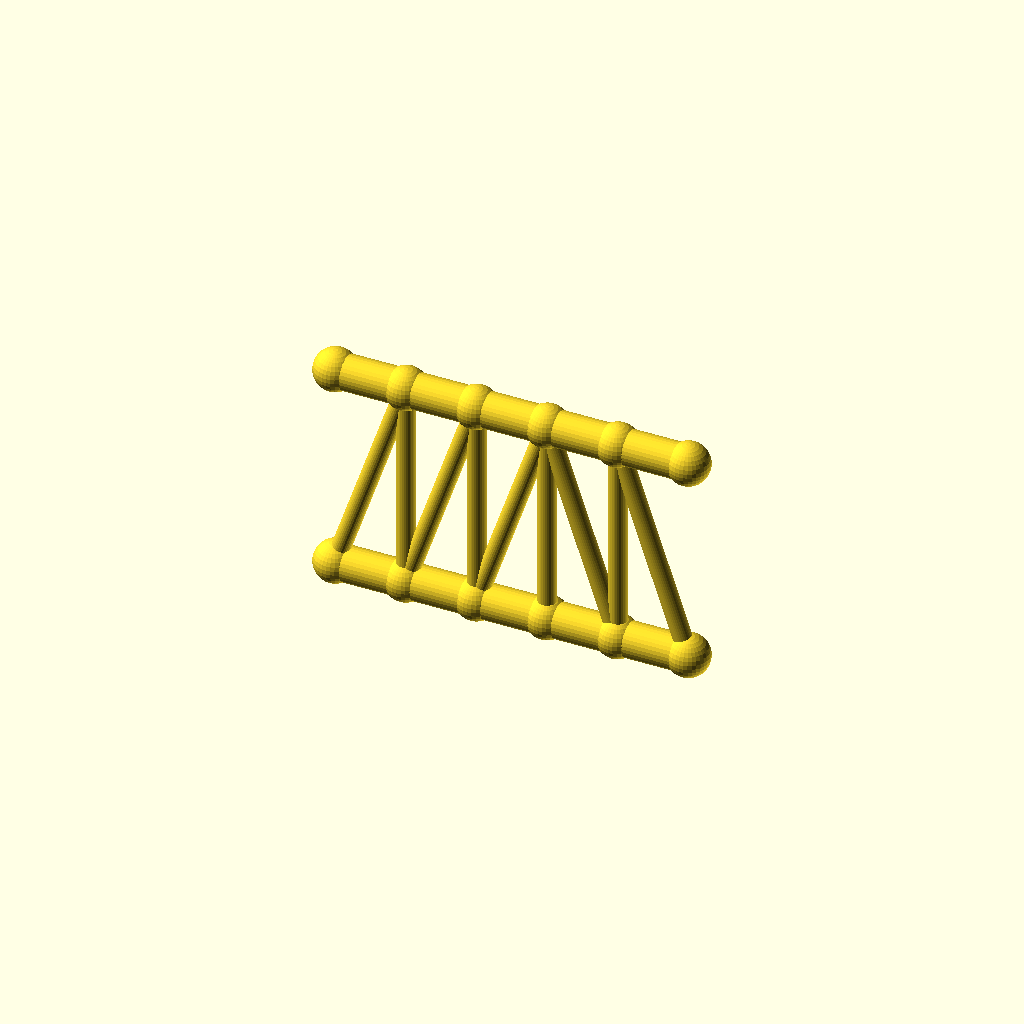
Cell 1: rendered with the file's own defaults.
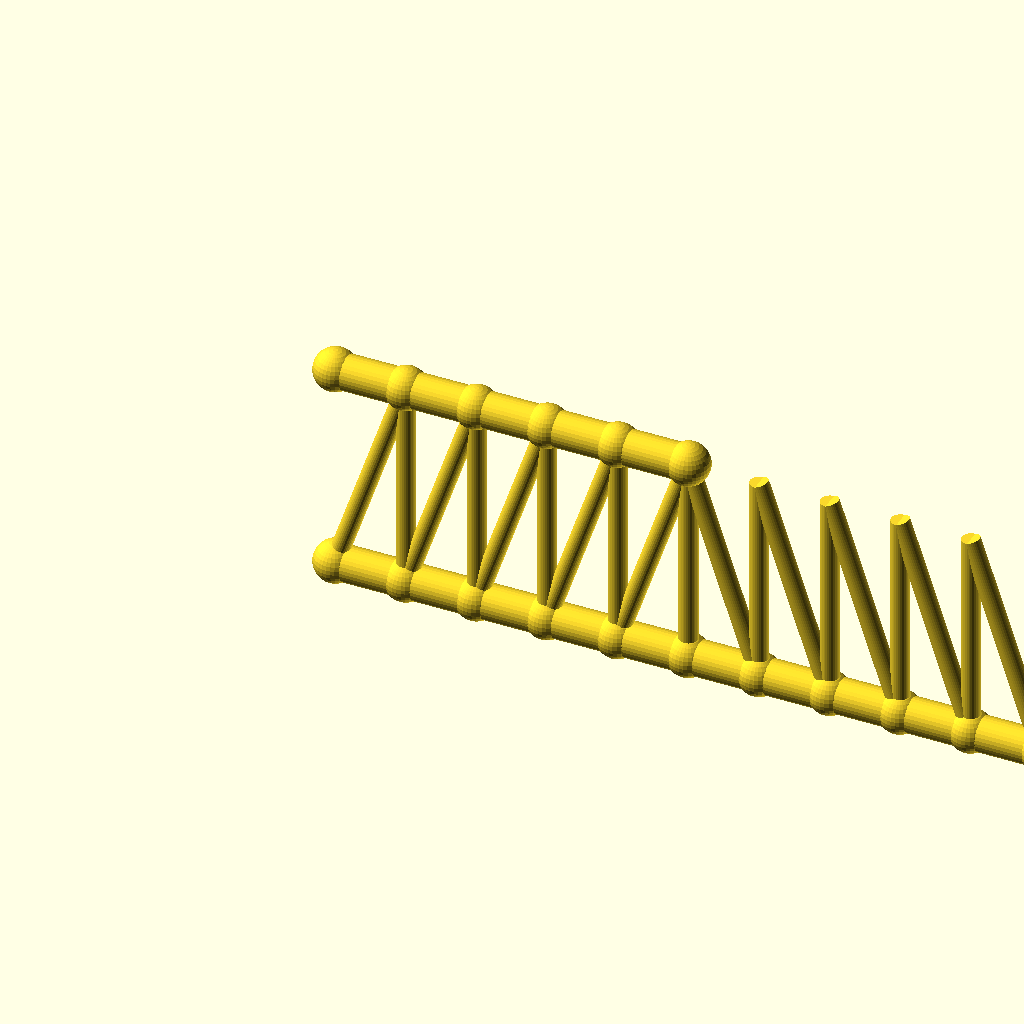
Cell 2: the same model with panels = 10.
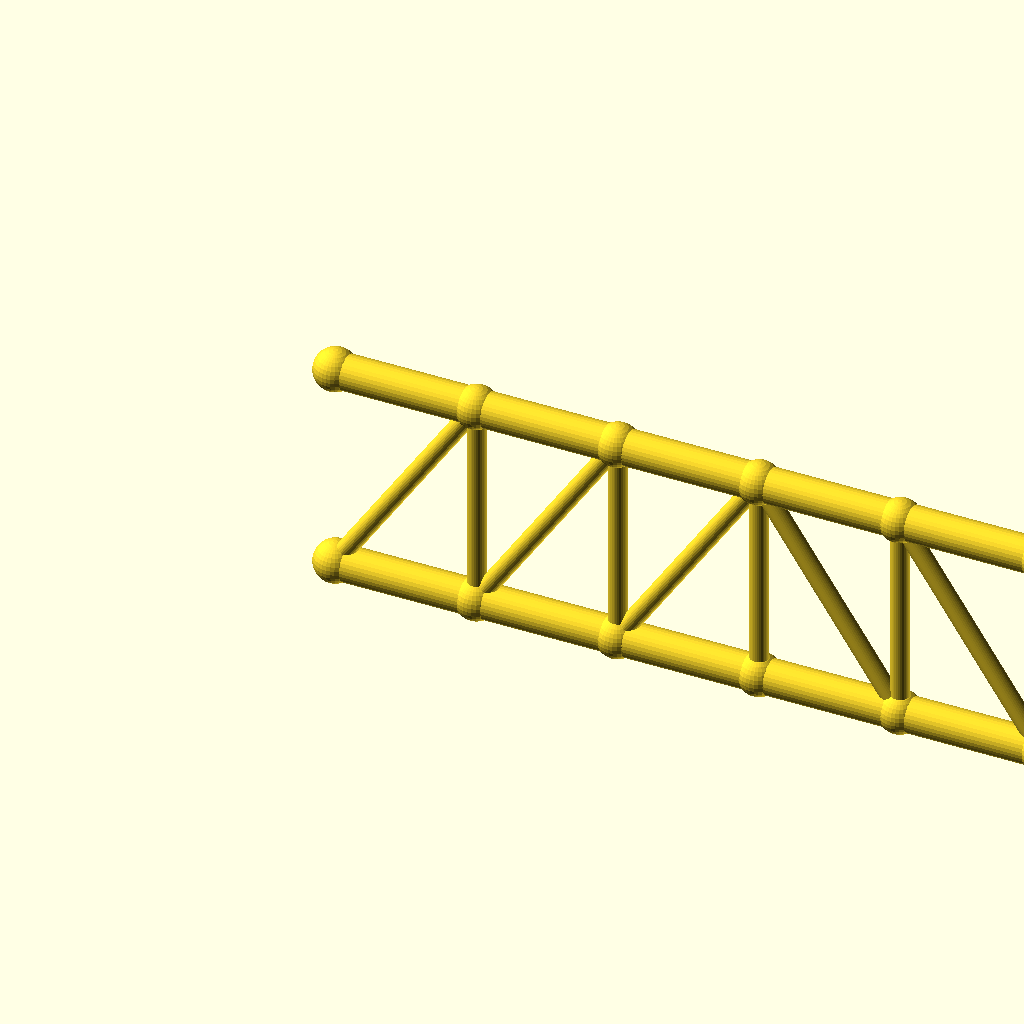
Cell 3: the same model with panel_p = 40.
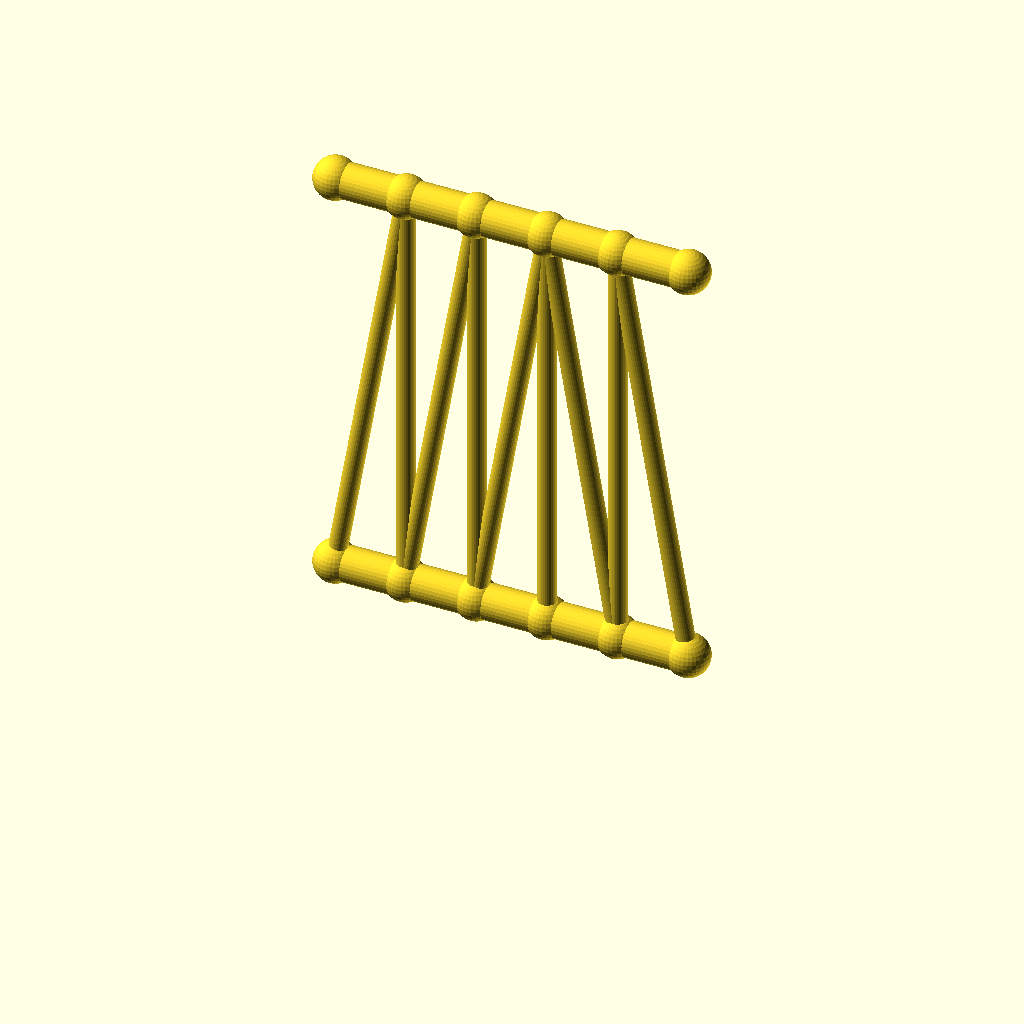
Cell 4: frame_h = 120 (everything else at default).
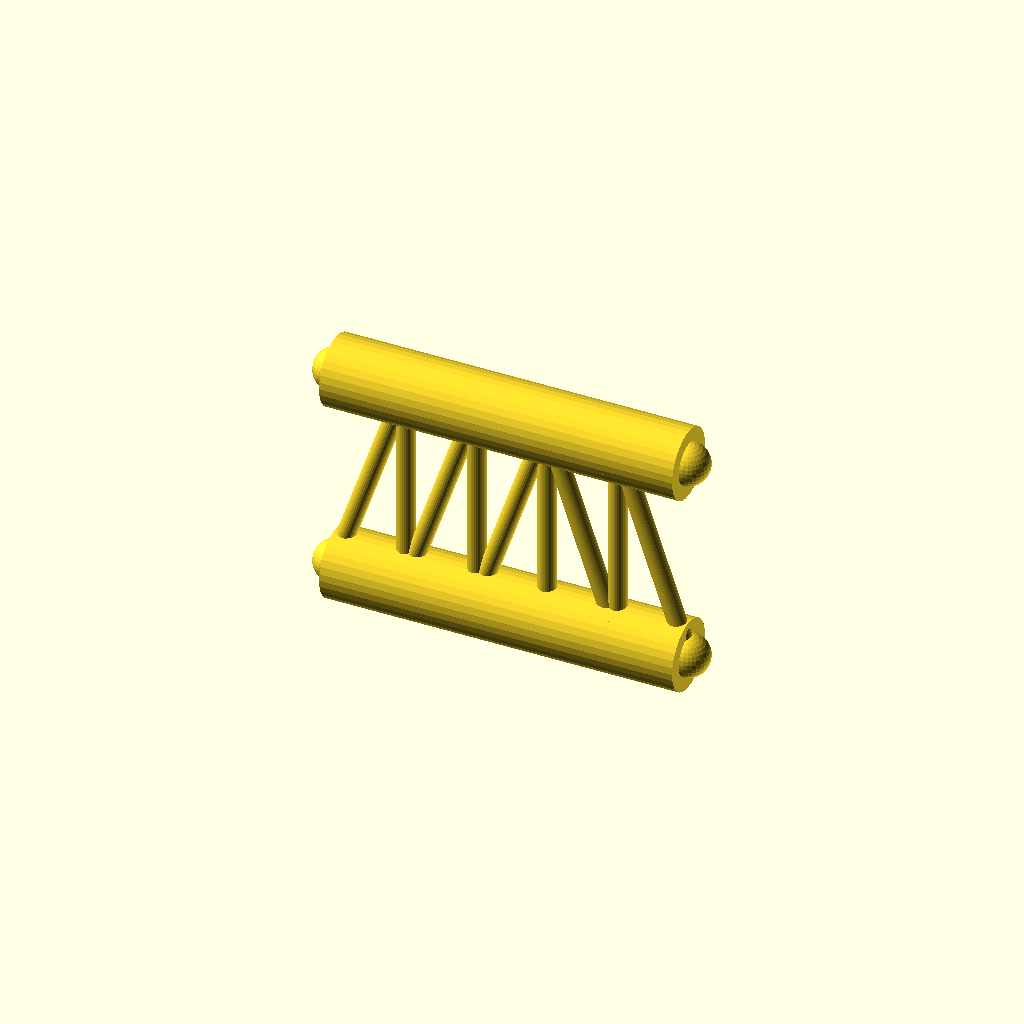
Cell 5 — chord_r set to 10, the other parameters unchanged.
One fixed orthographic camera (rotation 55°, 0°, 25°; colour scheme Cornfield) for every cell.
The OpenSCAD source (optional_data/data/gen2/trusses/part_0003.scad):
$fn = 32;

// ----------------------------------------------------------------------
// Pratt truss: span 100 mm, height 60 mm, 5 equal panels
// ----------------------------------------------------------------------

// --- parameters (mm) ---
panels = 5;               // number of equal panels
panel_p = 20;             // panel length, X
span = 100;               // span between the end joints
frame_h = 60;             // truss height, Z
chord_r = 5;              // chord member radius
diag_r = 2.6;             // diagonal member radius
vert_r = 2.6;             // vertical post radius
joint_r = 6;              // joint ball radius

module member(a, b, r) {
  /* rod: cylinder from joint a to joint b */
  d = b - a;
  length = norm(d);
  translate(a) rotate([0, acos(d[2] / length), atan2(d[1], d[0])])
    cylinder(h = length, r = r);
}

module joint(p, r) {
  /* ball at the joint centre */
  translate(p) sphere(r = r);
}

bottom = [for (i = [0 : panels]) [i * panel_p, 0, 0]];
top = [for (i = [0 : panels]) [i * panel_p, 0, frame_h]];

for (i = [0 : panels - 1]) member(bottom[i], bottom[i + 1], chord_r);
for (i = [0 : 4]) member(top[i], top[i + 1], chord_r);

/* vertical posts */
for (i = [1 : panels - 1]) member(bottom[i], top[i], vert_r);

/* diagonals lean toward mid-span */
for (i = [0 : panels - 1]) {
  if (i < panels / 2) {
    member(bottom[i], top[i + 1], diag_r);
  } else {
    member(top[i], bottom[i + 1], diag_r);
  }
}

/* joint balls */
for (i = [0 : panels]) joint(bottom[i], joint_r);
for (i = [0 : 5]) joint(top[i], joint_r);
Parameter table extracted from the source (name, type, default, range or options):
panels: number, default 5
panel_p: number, default 20
span: number, default 100
frame_h: number, default 60
chord_r: number, default 5
diag_r: number, default 2.6
vert_r: number, default 2.6
joint_r: number, default 6
